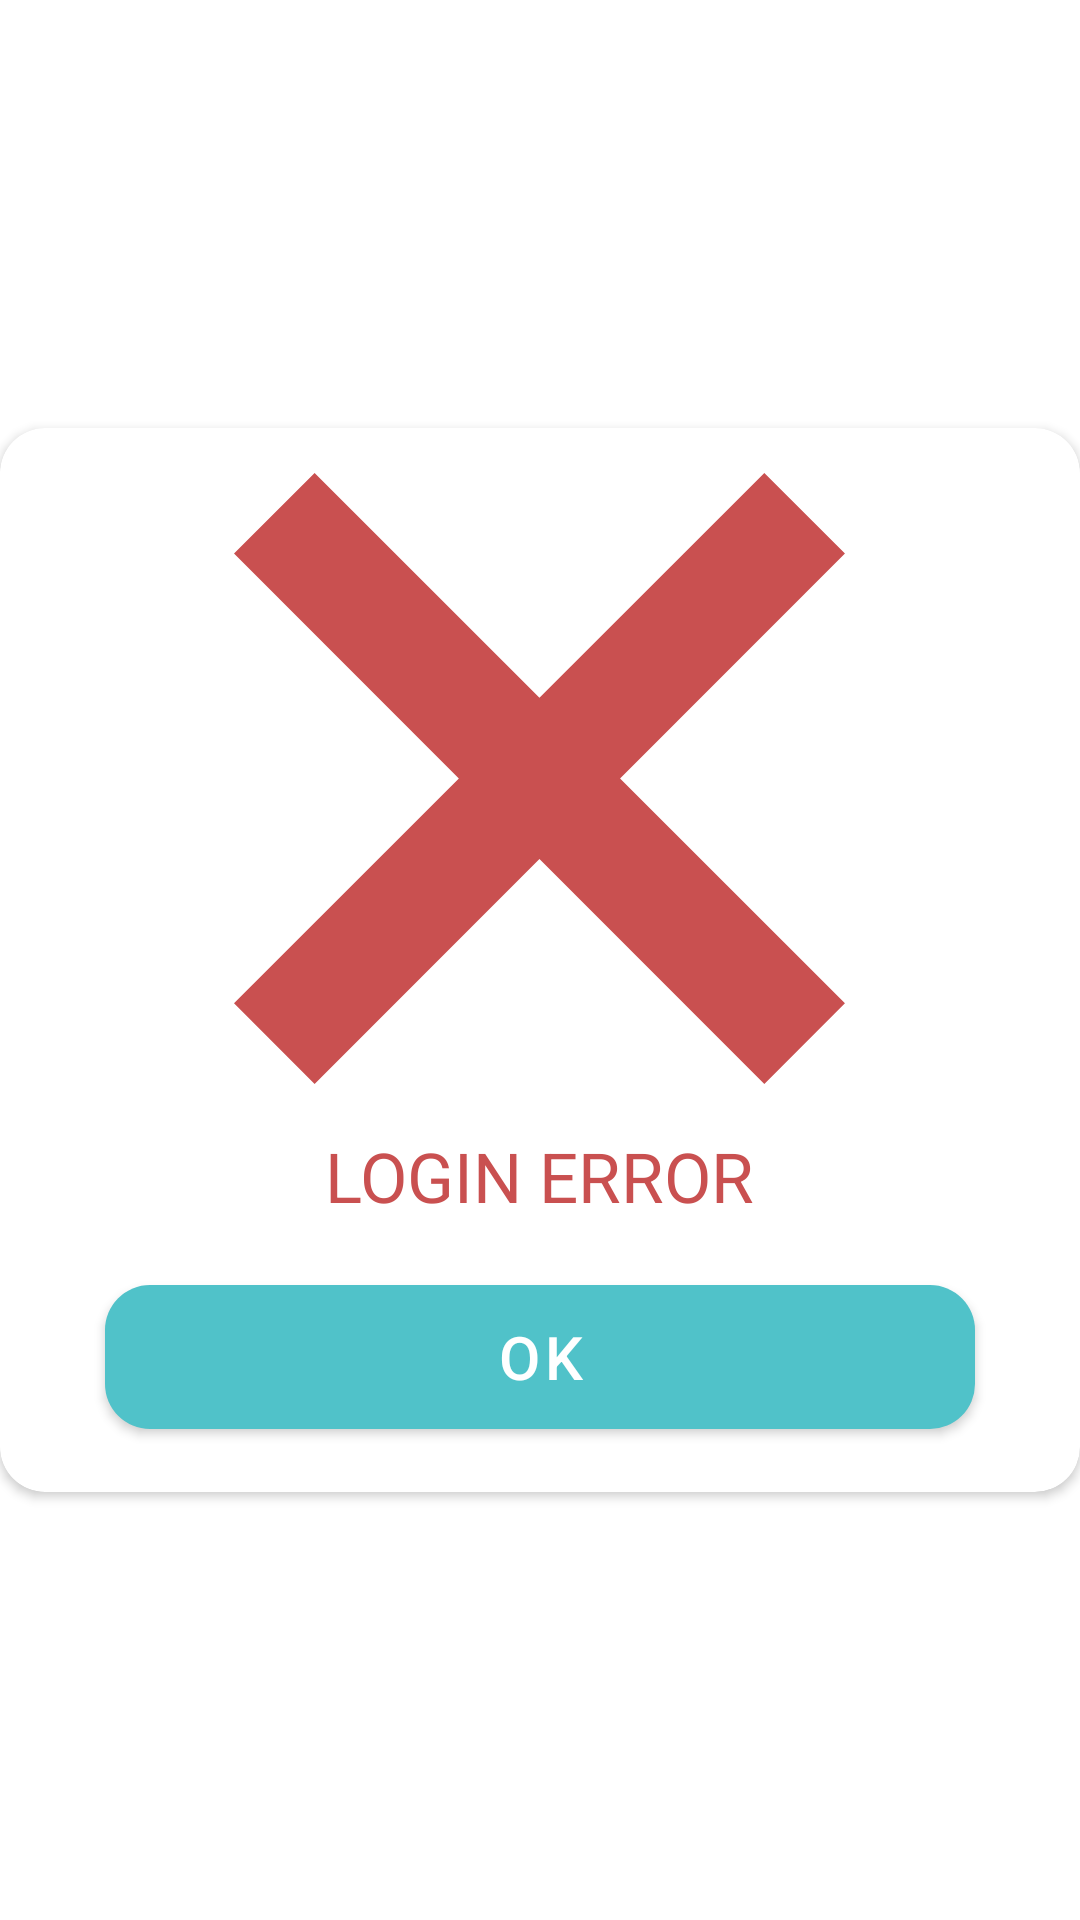

Layout XML and referenced resources for this Android screen:
<!-- AndroidManifest.xml: application theme Base.Theme.AppFranchisor -->
<!-- res/layout/dialog_failed.xml -->
<?xml version="1.0" encoding="utf-8"?>
<FrameLayout
    android:orientation="vertical"
    android:layout_gravity="center"
    xmlns:android="http://schemas.android.com/apk/res/android"
    android:layout_width="match_parent"
    android:layout_height="wrap_content"
    xmlns:app="http://schemas.android.com/apk/res-auto">

    <androidx.cardview.widget.CardView
        android:layout_gravity="center"
        app:cardCornerRadius="15dp"
        app:cardBackgroundColor="@color/colorWhite"
        android:layout_width="match_parent"
        android:layout_height="wrap_content">
        <LinearLayout
            android:padding="15dp"
            android:gravity="center"
            android:orientation="vertical"
            android:layout_gravity="center"
            android:layout_width="match_parent"
            android:layout_height="wrap_content">
            <ImageView
                android:src="@drawable/ic_cross"
                android:layout_width="wrap_content"
                android:layout_height="wrap_content"/>
            <TextView
                android:layout_marginTop="15dp"
                android:textSize="23dp"
                android:textColor="#C95050"
                android:text="LOGIN ERROR"
                android:layout_width="wrap_content"
                android:layout_height="wrap_content"/>

            <com.google.android.material.button.MaterialButton
                android:id="@+id/button"
                app:cornerRadius="15dp"
                android:layout_marginTop="15dp"
                android:layout_marginHorizontal="20dp"
                android:text="OK"
                android:textSize="20dp"
                android:textColor="@color/colorWhite"
                android:layout_width="match_parent"
                android:layout_height="60dp"/>
        </LinearLayout>
    </androidx.cardview.widget.CardView>

</FrameLayout>
<!-- resources referenced by this layout -->
<resources>
  <color name="colorWhite">#FFFFFF</color>
  <!-- drawable ic_cross (drawable) -->
  <vector xmlns:android="http://schemas.android.com/apk/res/android"
      android:width="204dp"
      android:height="204dp"
      android:viewportWidth="204"
      android:viewportHeight="204">
    <path
        android:pathData="M101.82,74.95L176.78,0L203.65,26.87L128.69,101.82L203.65,176.78L176.78,203.65L101.82,128.69L26.87,203.65L0,176.78L74.95,101.82L0,26.87L26.87,0L101.82,74.95Z"
        android:fillColor="#C95050"/>
  </vector>
  <style name="Base.Theme.AppFranchisor" parent="Theme.MaterialComponents.DayNight.NoActionBar">
          
          <item name="colorPrimary">@color/colorPrimary</item>
          <item name="colorPrimaryVariant">@color/colorPrimary</item>
          <item name="colorOnPrimary">@color/colorPrimary</item>
          
          <item name="colorSecondary">@color/colorPrimaryDark</item>
          <item name="colorSecondaryVariant">@color/colorPrimaryDark</item>
          <item name="colorOnSecondary">@color/colorWhite</item>
          
          <item name="android:statusBarColor">?android:attr/colorBackground</item>
          <item name="android:windowLightStatusBar">true</item>
          
      </style>
  <color name="colorPrimary">#50C2C9</color>
  <color name="colorPrimaryDark">#3F9A9F</color>
</resources>
